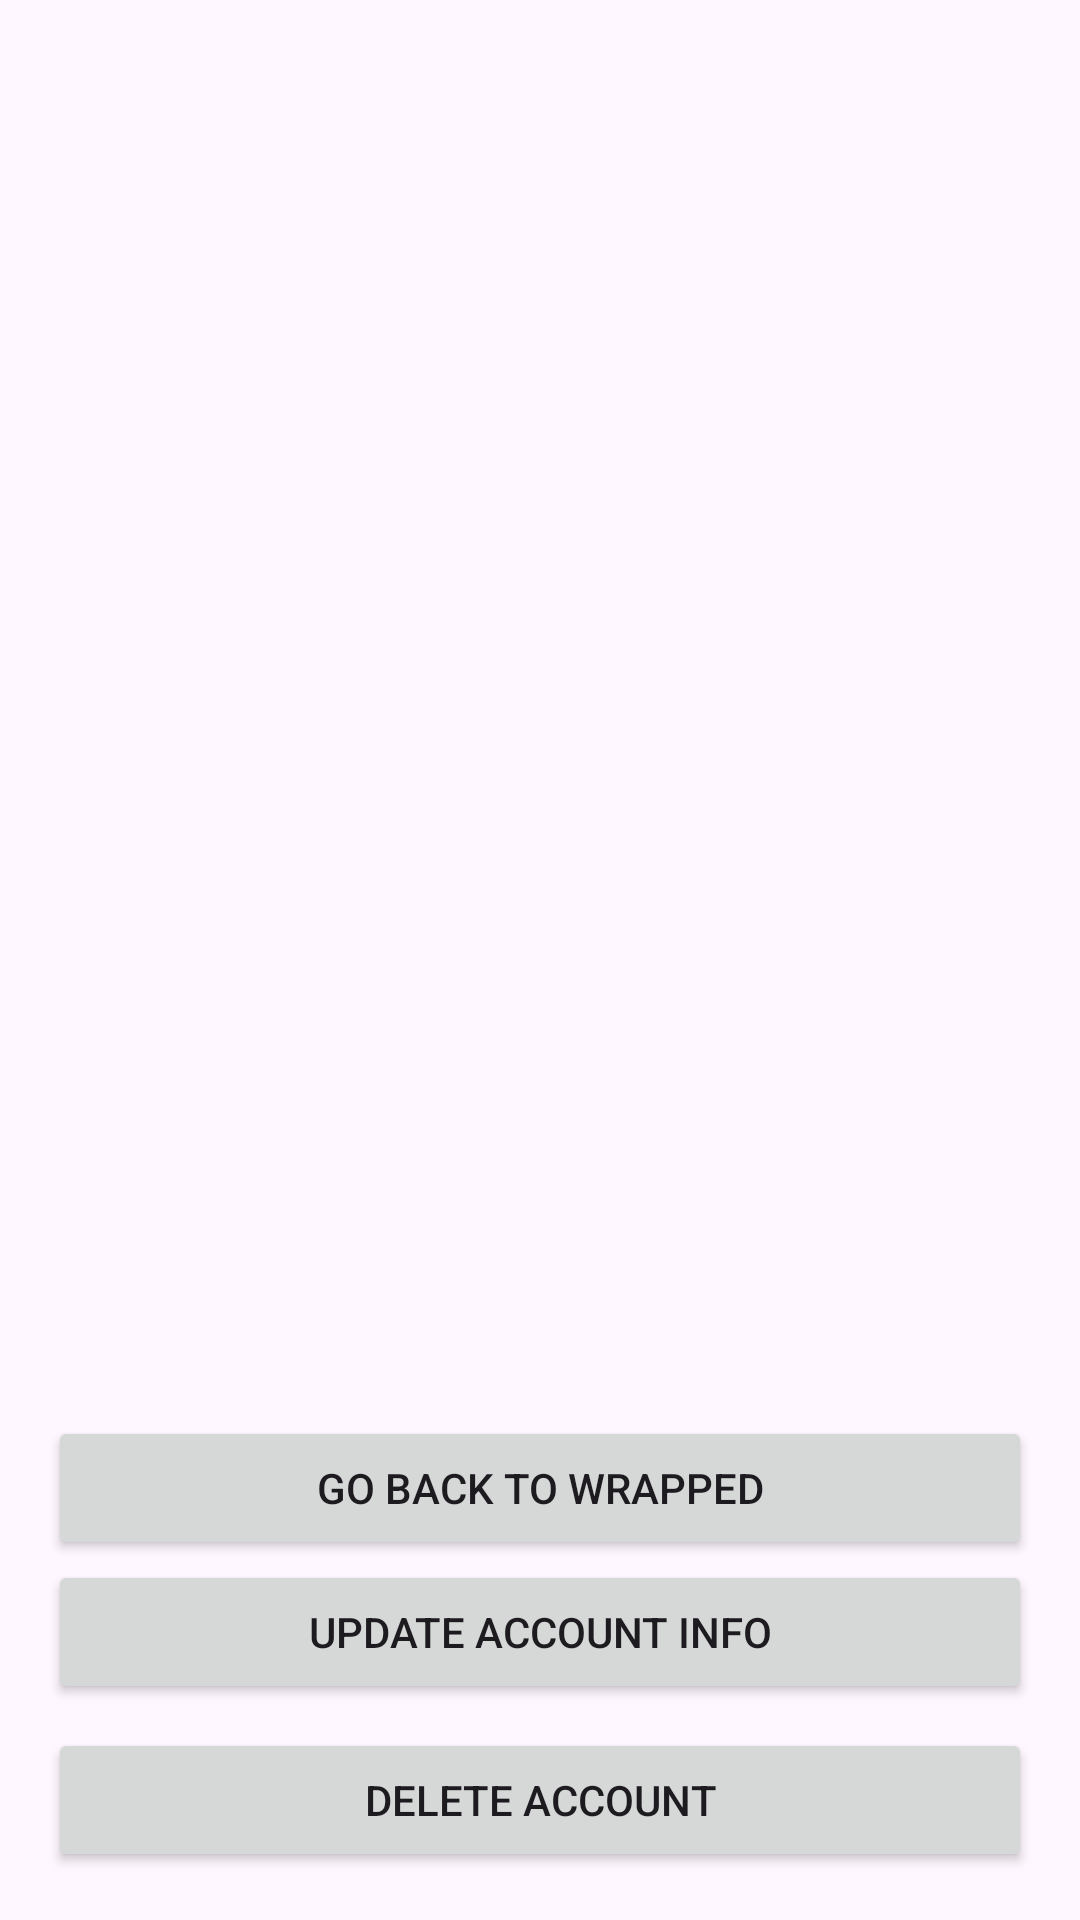

Write the Android layout XML for this screen, with the resource values it uses.
<!-- AndroidManifest.xml: application theme Theme.SpotifyWrapped20 -->
<!-- res/layout/activity_account_management.xml -->
<?xml version="1.0" encoding="utf-8"?>
<LinearLayout xmlns:android="http://schemas.android.com/apk/res/android"
    android:layout_width="match_parent"
    android:layout_height="match_parent"
    android:orientation="vertical"
    android:padding="16dp">

    <androidx.recyclerview.widget.RecyclerView
        android:id="@+id/wrappedSummariesRecyclerView"
        android:layout_width="match_parent"
        android:layout_height="0dp"
        android:layout_weight="1"
        android:layout_marginBottom="16dp" />

    <Button
        android:id="@+id/goBack"
        android:layout_width="match_parent"
        android:layout_height="wrap_content"
        android:text="Go Back to Wrapped"/>
    <Button
        android:id="@+id/updateInfoButton"
        android:layout_width="match_parent"
        android:layout_height="wrap_content"
        android:text="Update Account Info"/>

    <Button
        android:id="@+id/deleteAccountButton"
        android:layout_width="match_parent"
        android:layout_height="wrap_content"
        android:layout_marginTop="8dp"
        android:text="Delete Account"/>

</LinearLayout>
<!-- resources referenced by this layout -->
<resources>
  <style name="Theme.SpotifyWrapped20" parent="Base.Theme.SpotifyWrapped20" />
  <style name="Base.Theme.SpotifyWrapped20" parent="Theme.Material3.DayNight.NoActionBar">
          <item name="colorPrimary">@color/colorPrimary</item>
          <item name="colorPrimaryDark">@color/colorPrimaryDark</item>
          <item name="colorAccent">@color/colorAccent</item>
      </style>
  <color name="colorPrimary">#d11717</color>
  <color name="colorPrimaryDark">#961111</color>
  <color name="colorAccent">#FF5722</color>
</resources>
